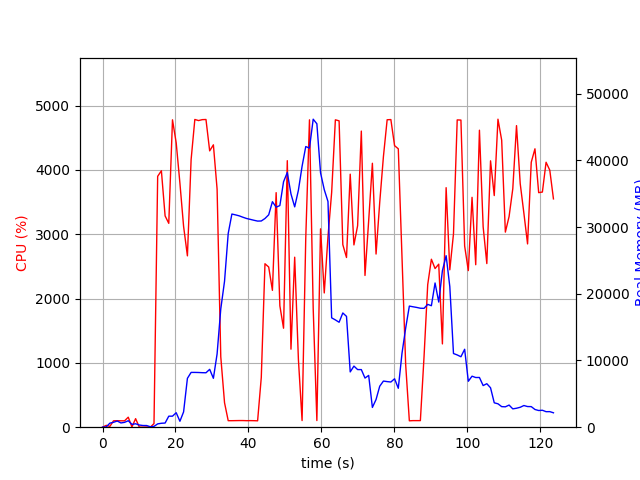

Data behind this chart, as committed beside it:
elapsed_time, nproc, cpu, mem_real, mem_virtual
4.00543212890625e-05, 1, 0.0, 9.711, 3186
1.006, 2, 28.8, 46.14, 159.5
2.013, 5, 12.9, 604.4, 2451
3.02, 4, 99.3, 738.2, 2432
4.027, 5, 101.3, 927.1, 2943
5.035, 3, 99.3, 638.2, 2027
6.042, 3, 99.3, 726.1, 2139
7.049, 4, 155.5, 969.8, 2825
8.058, 4, 4.0, 424.3, 1901
9.065, 4, 132.8, 514.8, 2053
10.07, 3, 2.0, 326.1, 1563
11.08, 3, 0.0, 252.3, 1482
12.09, 3, 3.0, 247.7, 1490
13.1, 3, 1.0, 67.14, 1034
14.11, 1, 55.6, 118.5, 423
15.11, 1, 3900, 497.4, 4731
16.13, 1, 3986, 588.8, 4767
17.15, 1, 3285, 622.6, 5339
18.16, 1, 3169, 1653, 6619
19.18, 1, 4778, 1653, 6619
20.2, 1, 4420, 2169, 8163
21.21, 1, 3794, 890.8, 9215
22.22, 1, 3122, 2292, 8735
23.27, 1, 2663, 7323, 18269
24.28, 1, 4160, 8213, 18269
25.3, 1, 4783, 8213, 18269
26.32, 1, 4766, 8199, 18269
27.34, 1, 4780, 8172, 18269
28.36, 1, 4783, 8159, 18269
29.37, 1, 4295, 8672, 18269
30.39, 1, 4389, 7330, 18269
31.41, 1, 3701, 10985, 32005
32.42, 1, 1095, 17727, 32005
33.45, 1, 380.1, 21879, 52485
34.46, 1, 101.2, 29040, 52485
35.46, 1, 101.2, 31954, 52485
36.47, 1, 102.2, 31826, 52485
37.48, 1, 103.3, 31680, 52485
38.49, 1, 103.2, 31473, 52485
39.49, 1, 101.2, 31285, 52485
40.5, 1, 102.3, 31155, 52485
41.51, 1, 101.3, 31019, 52485
42.52, 1, 99.2, 30896, 52485
43.52, 1, 773.2, 30911, 52485
44.53, 1, 2540, 31283, 52485
45.56, 1, 2490, 31835, 52485
46.58, 1, 2127, 33802, 52485
47.6, 1, 3646, 32984, 52485
48.62, 1, 1886, 33222, 77061
49.63, 1, 1539, 36792, 77061
50.65, 1, 4143, 38173, 77061
51.66, 1, 1213, 34967, 77061
52.68, 1, 2642, 33027, 77061
53.7, 1, 1053, 35523, 77061
54.71, 1, 103.2, 39109, 77061
55.72, 1, 2940, 42066, 77061
56.74, 1, 4778, 41837, 77061
57.76, 1, 1848, 46169, 78009
58.76, 1, 103.2, 45482, 78009
59.77, 1, 3083, 38132, 78009
... 63 more rows
